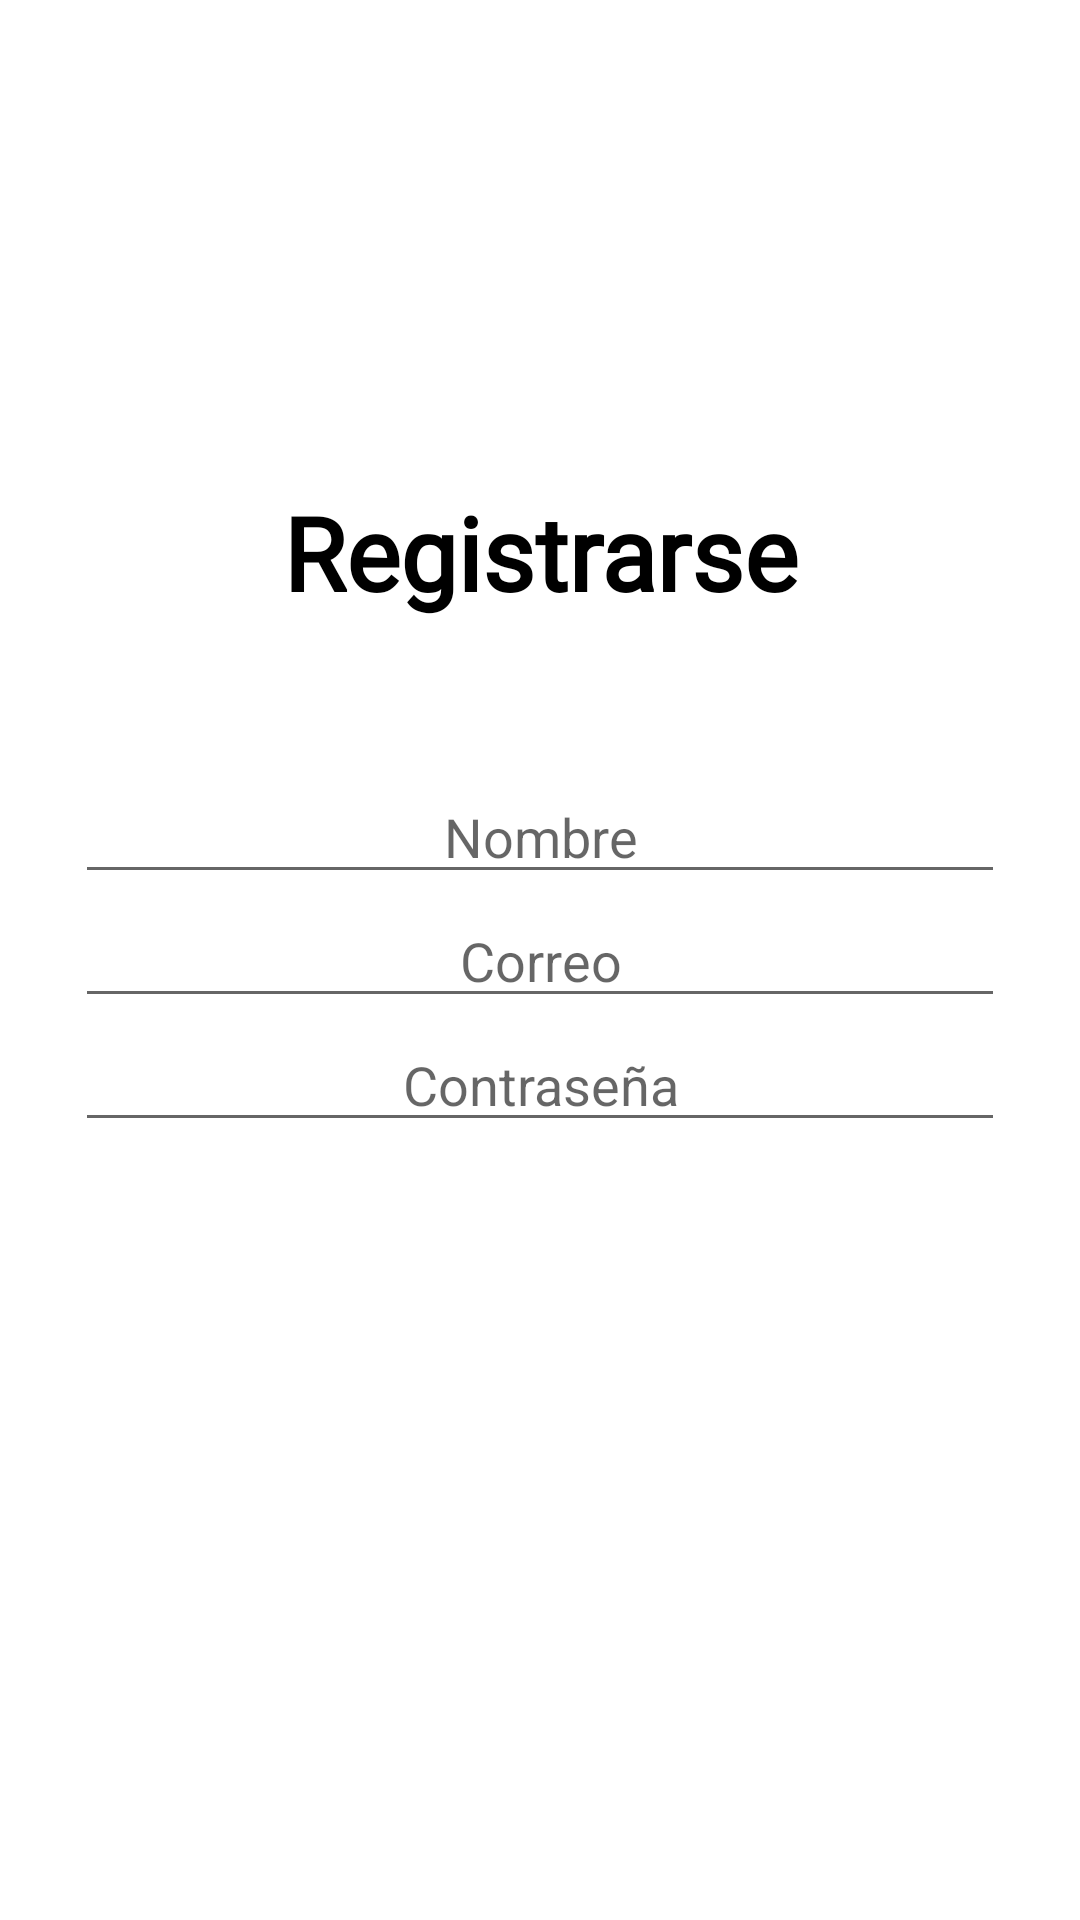

Produce the Android XML layout that renders to this screen, including the resource entries it uses.
<!-- AndroidManifest.xml: application theme Theme.Healthec -->
<!-- res/layout/activity_registro.xml -->
<?xml version="1.0" encoding="utf-8"?>
<LinearLayout xmlns:android="http://schemas.android.com/apk/res/android"
    xmlns:app="http://schemas.android.com/apk/res-auto"
    xmlns:tools="http://schemas.android.com/tools"
    android:layout_width="match_parent"
    android:layout_height="match_parent"
    android:background="@drawable/fondoapp"
    android:gravity="center"
    android:orientation="vertical"
    tools:context=".RegistroActivity">

    <TextView
        android:id="@+id/textView9"
        android:layout_width="match_parent"
        android:layout_height="wrap_content"
        android:layout_gravity="center"
        android:layout_marginBottom="50dp"
        android:fontFamily="@font/comfortaa"
        android:text="@string/Registrarse"
        android:textAlignment="center"
        android:textColor="#000000"
        android:textSize="34sp"
        android:textStyle="bold"
        android:typeface="monospace" />

    <EditText
        android:id="@+id/edt_nombreRegistro"
        android:layout_width="match_parent"
        android:layout_height="wrap_content"
        android:layout_marginLeft="25dp"
        android:layout_marginRight="25dp"
        android:ems="10"
        android:hint="@string/Nombre"
        android:inputType="textPersonName"
        android:textAlignment="center" />

    <EditText
        android:id="@+id/edt_correoRegistro"
        android:layout_width="match_parent"
        android:layout_height="wrap_content"
        android:layout_marginLeft="25dp"
        android:layout_marginRight="25dp"
        android:ems="10"
        android:hint="@string/UsuarioCorreo"
        android:inputType="textPersonName"
        android:textAlignment="center" />

    <EditText
        android:id="@+id/edt_passwordRegistro"
        android:layout_width="match_parent"
        android:layout_height="wrap_content"
        android:layout_marginLeft="25dp"
        android:layout_marginRight="25dp"
        android:ems="10"
        android:hint="@string/UsuarioContraseña"
        android:inputType="textPassword"
        android:textAlignment="center" />

    <Button
        android:id="@+id/btn_registroAccept"
        android:layout_width="match_parent"
        android:layout_height="wrap_content"
        android:layout_marginLeft="25dp"
        android:layout_marginTop="50dp"
        android:layout_marginRight="25dp"
        android:background="@drawable/border_radius"
        android:foregroundGravity="fill"
        android:hapticFeedbackEnabled="false"
        android:text="Aceptar"
        android:textColor="#FFFFFF"
        android:textColorHint="#FFFFFF" />

</LinearLayout>
<!-- resources referenced by this layout -->
<resources>
  <string name="Nombre">Nombre</string>
  <string name="Registrarse">Registrarse</string>
  <string name="UsuarioCorreo">Correo</string>
  <style name="Theme.Healthec" parent="Theme.MaterialComponents.DayNight.DarkActionBar">
          
          <item name="colorPrimary">@color/purple_500</item>
          <item name="colorPrimaryVariant">@color/purple_700</item>
          <item name="colorOnPrimary">@color/white</item>
          
          <item name="colorSecondary">@color/teal_200</item>
          <item name="colorSecondaryVariant">@color/teal_700</item>
          <item name="colorOnSecondary">@color/black</item>
          
          <item name="android:statusBarColor">?attr/colorPrimaryVariant</item>
          
      </style>
  <!-- not gathered from this repository: default colours our renderer supplied (Android Studio template values) -->
  <color name="purple_500">#FF6200EE</color>
  <color name="purple_700">#FF3700B3</color>
  <color name="teal_200">#FF03DAC5</color>
  <color name="teal_700">#FF018786</color>
  <color name="black">#FF000000</color>
  <color name="white">#FFFFFFFF</color>
</resources>
